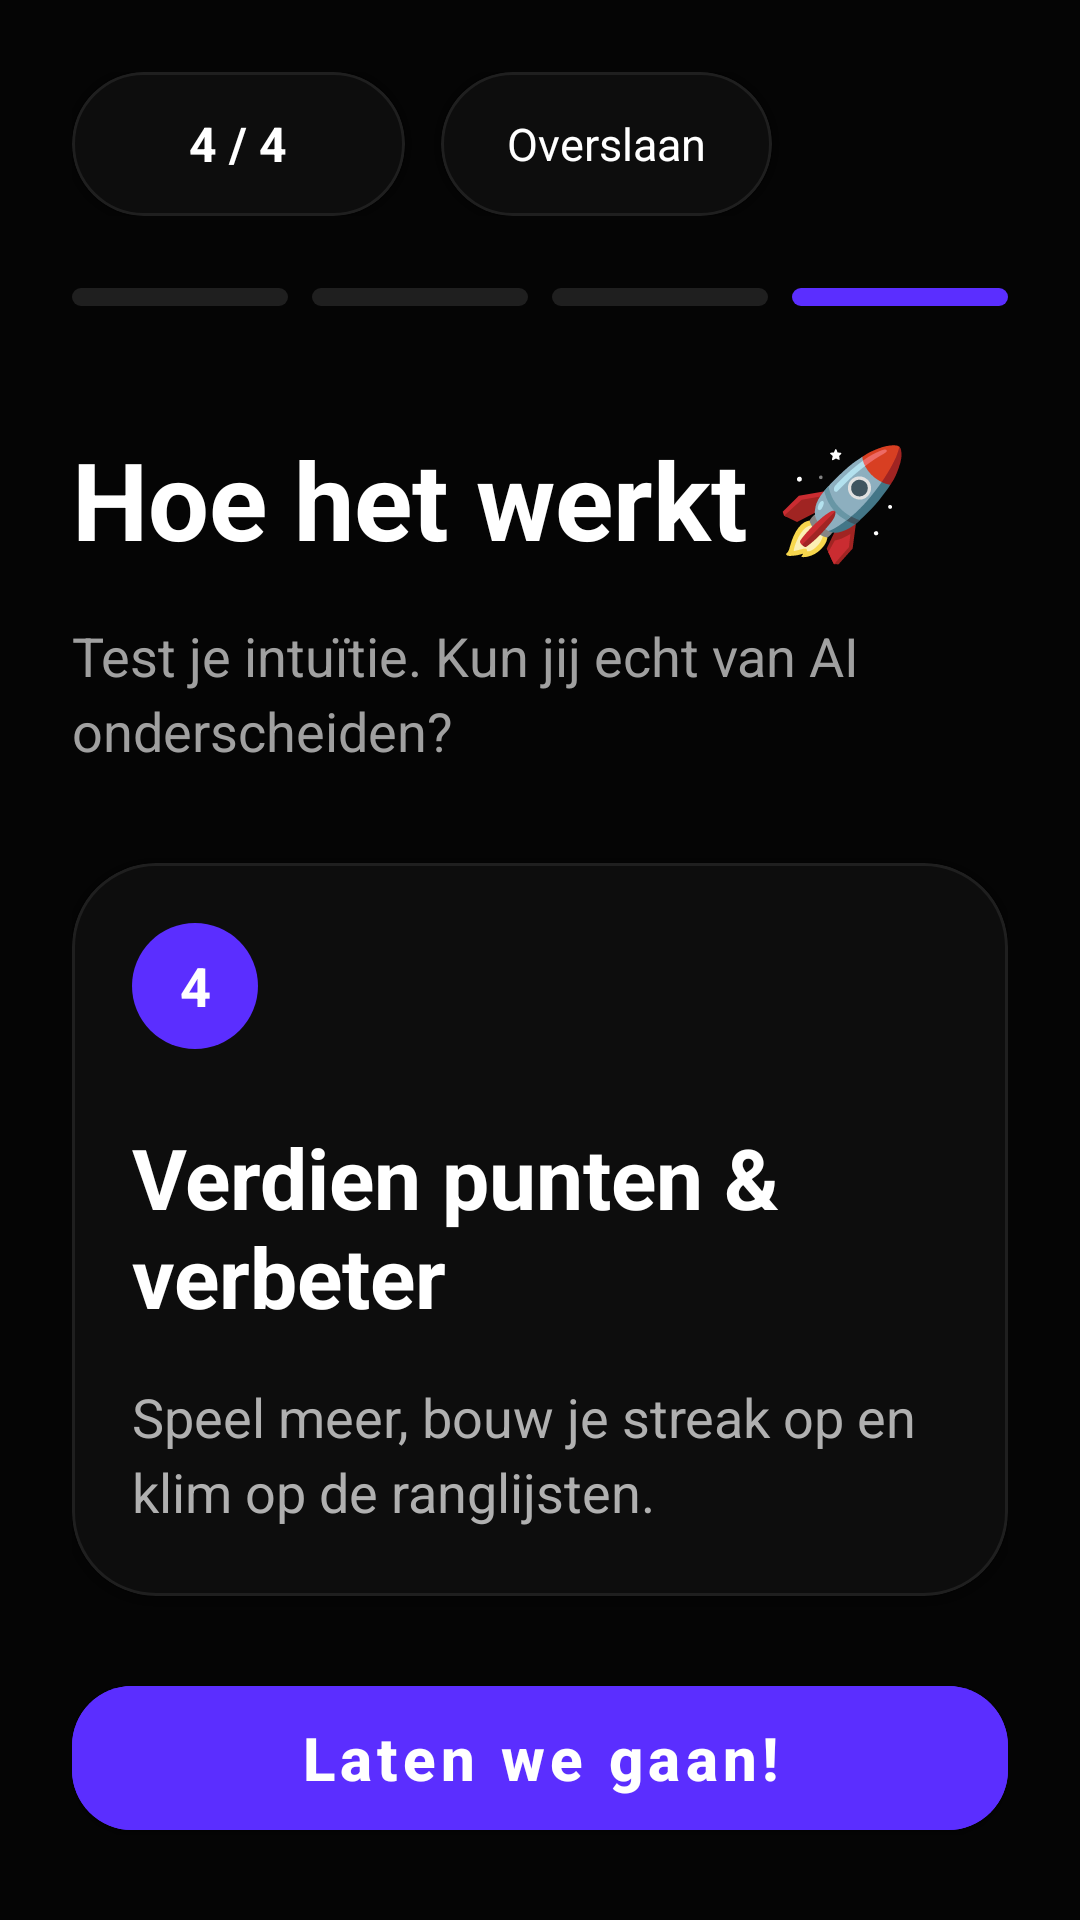

Layout XML and referenced resources for this Android screen:
<!-- AndroidManifest.xml: application theme Theme.RealityCheck -->
<!-- res/layout/fragment_onboarding_step4.xml -->
<?xml version="1.0" encoding="utf-8"?>
<androidx.constraintlayout.widget.ConstraintLayout
    xmlns:android="http://schemas.android.com/apk/res/android"
    xmlns:app="http://schemas.android.com/apk/res-auto"
    xmlns:tools="http://schemas.android.com/tools"
    android:layout_width="match_parent"
    android:layout_height="match_parent"
    android:background="#050505"
    android:padding="24dp">

    
    <LinearLayout
        android:id="@+id/topRow"
        android:layout_width="0dp"
        android:layout_height="wrap_content"
        android:gravity="center_vertical"
        android:orientation="horizontal"
        android:weightSum="2"
        app:layout_constraintTop_toTopOf="parent"
        app:layout_constraintStart_toStartOf="parent"
        app:layout_constraintEnd_toEndOf="parent">

        
        <com.google.android.material.card.MaterialCardView
            android:layout_width="wrap_content"
            android:layout_height="48dp"
            android:layout_weight="1"
            app:cardCornerRadius="24dp"
            app:cardBackgroundColor="#0D0D0D"
            app:strokeColor="#1F1F1F"
            app:strokeWidth="1dp">

            <TextView
                android:layout_width="wrap_content"
                android:layout_height="wrap_content"
                android:layout_gravity="center"
                android:text="4 / 4"
                android:textColor="#FFFFFF"
                android:textSize="16sp"
                android:textStyle="bold"/>
        </com.google.android.material.card.MaterialCardView>

        <Space
            android:layout_width="12dp"
            android:layout_height="1dp"/>

        
        <com.google.android.material.card.MaterialCardView
            android:id="@+id/skipButton"
            android:layout_width="wrap_content"
            android:layout_height="48dp"
            app:cardCornerRadius="24dp"
            app:cardBackgroundColor="#0D0D0D"
            app:strokeColor="#1F1F1F"
            app:strokeWidth="1dp">

            <TextView
                android:layout_width="wrap_content"
                android:layout_height="wrap_content"
                android:paddingHorizontal="22dp"
                android:layout_gravity="center"
                android:text="Overslaan"
                android:textColor="#FFFFFF"
                android:textSize="15sp"/>
        </com.google.android.material.card.MaterialCardView>

    </LinearLayout>

    
    <LinearLayout
        android:id="@+id/progressLayout"
        android:layout_width="0dp"
        android:layout_height="wrap_content"
        android:orientation="horizontal"
        android:layout_marginTop="24dp"
        app:layout_constraintTop_toBottomOf="@id/topRow"
        app:layout_constraintStart_toStartOf="parent"
        app:layout_constraintEnd_toEndOf="parent">

        
        <View
            android:layout_width="0dp"
            android:layout_height="6dp"
            android:layout_weight="1"
            android:background="@drawable/progress_inactive"/>

        <Space
            android:layout_width="8dp"
            android:layout_height="1dp"/>

        
        <View
            android:layout_width="0dp"
            android:layout_height="6dp"
            android:layout_weight="1"
            android:background="@drawable/progress_inactive"/>

        <Space
            android:layout_width="8dp"
            android:layout_height="1dp"/>

        <View
            android:layout_width="0dp"
            android:layout_height="6dp"
            android:layout_weight="1"
            android:background="@drawable/progress_inactive"/>

        <Space
            android:layout_width="8dp"
            android:layout_height="1dp"/>

        
        <View
            android:layout_width="0dp"
            android:layout_height="6dp"
            android:layout_weight="1"
            android:background="@drawable/progress_active"/>

    </LinearLayout>

    
    <TextView
        android:id="@+id/titleText"
        android:layout_width="wrap_content"
        android:layout_height="wrap_content"
        android:layout_marginTop="40dp"
        android:text="Hoe het werkt 🚀"
        android:textColor="#FFFFFF"
        android:textSize="36sp"
        android:textStyle="bold"
        app:layout_constraintTop_toBottomOf="@id/progressLayout"
        app:layout_constraintStart_toStartOf="parent"/>

    
    <TextView
        android:id="@+id/subtitleText"
        android:layout_width="0dp"
        android:layout_height="wrap_content"
        android:layout_marginTop="16dp"
        android:text="Test je intuïtie. Kun jij echt van AI onderscheiden?"
        android:textColor="#A0A0A0"
        android:textSize="18sp"
        android:lineSpacingExtra="4dp"
        app:layout_constraintTop_toBottomOf="@id/titleText"
        app:layout_constraintStart_toStartOf="parent"
        app:layout_constraintEnd_toEndOf="parent"/>

    
    <com.google.android.material.card.MaterialCardView
        android:id="@+id/mainCard"
        android:layout_width="0dp"
        android:layout_height="0dp"
        android:layout_marginTop="32dp"
        android:layout_marginBottom="24dp"
        app:cardBackgroundColor="#0D0D0D"
        app:cardCornerRadius="28dp"
        app:strokeColor="#1F1F1F"
        app:strokeWidth="1dp"
        app:layout_constraintTop_toBottomOf="@id/subtitleText"
        app:layout_constraintBottom_toTopOf="@id/continueButton"
        app:layout_constraintStart_toStartOf="parent"
        app:layout_constraintEnd_toEndOf="parent">

        <LinearLayout
            android:layout_width="match_parent"
            android:layout_height="match_parent"
            android:orientation="vertical"
            android:padding="20dp">

            
            <TextView
                android:layout_width="42dp"
                android:layout_height="42dp"
                android:gravity="center"
                android:text="4"
                android:textColor="#FFFFFF"
                android:textStyle="bold"
                android:textSize="18sp"
                android:background="@drawable/circle_purple"/>

            
            <TextView
                android:layout_width="wrap_content"
                android:layout_height="wrap_content"
                android:layout_marginTop="24dp"
                android:text="Verdien punten &amp; verbeter"
                android:textColor="#FFFFFF"
                android:textSize="28sp"
                android:textStyle="bold"/>

            
            <TextView
                android:layout_width="match_parent"
                android:layout_height="wrap_content"
                android:layout_marginTop="16dp"
                android:text="Speel meer, bouw je streak op en klim op de ranglijsten."
                android:textColor="#B0B0B0"
                android:textSize="18sp"
                android:lineSpacingExtra="4dp"/>

        </LinearLayout>

    </com.google.android.material.card.MaterialCardView>

    
    <com.google.android.material.button.MaterialButton
        android:id="@+id/continueButton"
        android:layout_width="0dp"
        android:layout_height="60dp"
        android:text="Laten we gaan!"
        android:textAllCaps="false"
        android:textSize="20sp"
        android:textStyle="bold"
        android:textColor="#FFFFFF"
        android:backgroundTint="#5B2EFF"
        app:cornerRadius="20dp"
        app:layout_constraintBottom_toBottomOf="parent"
        app:layout_constraintStart_toStartOf="parent"
        app:layout_constraintEnd_toEndOf="parent"/>

</androidx.constraintlayout.widget.ConstraintLayout>
<!-- resources referenced by this layout -->
<resources>
  <!-- drawable circle_purple (drawable) -->
  <shape xmlns:android="http://schemas.android.com/apk/res/android">
      <solid android:color="#5B2EFF"/>
      <corners android:radius="100dp"/>
  </shape>
  <!-- drawable progress_active (drawable) -->
  <shape xmlns:android="http://schemas.android.com/apk/res/android">
      <corners android:radius="100dp"/>
      <solid android:color="#5B2EFF"/>
  </shape>
  <!-- drawable progress_inactive (drawable) -->
  <shape xmlns:android="http://schemas.android.com/apk/res/android">
      <corners android:radius="100dp"/>
      <solid android:color="#1F1F1F"/>
  </shape>
  <style name="Theme.RealityCheck" parent="Theme.MaterialComponents.DayNight.NoActionBar">
          
          <item name="colorPrimary">@color/purple_500</item>
          <item name="colorPrimaryVariant">@color/purple_700</item>
          <item name="colorOnPrimary">@color/white</item>
          
          <item name="colorSecondary">@color/teal_200</item>
          <item name="colorSecondaryVariant">@color/teal_700</item>
          <item name="colorOnSecondary">@color/black</item>
          
          <item name="android:statusBarColor">?attr/colorPrimaryVariant</item>
          
      </style>
  <color name="purple_500">#FF6200EE</color>
  <color name="purple_700">#FF3700B3</color>
  <color name="white">#FFFFFFFF</color>
  <color name="teal_200">#FF03DAC5</color>
  <color name="teal_700">#FF018786</color>
  <color name="black">#FF000000</color>
</resources>
